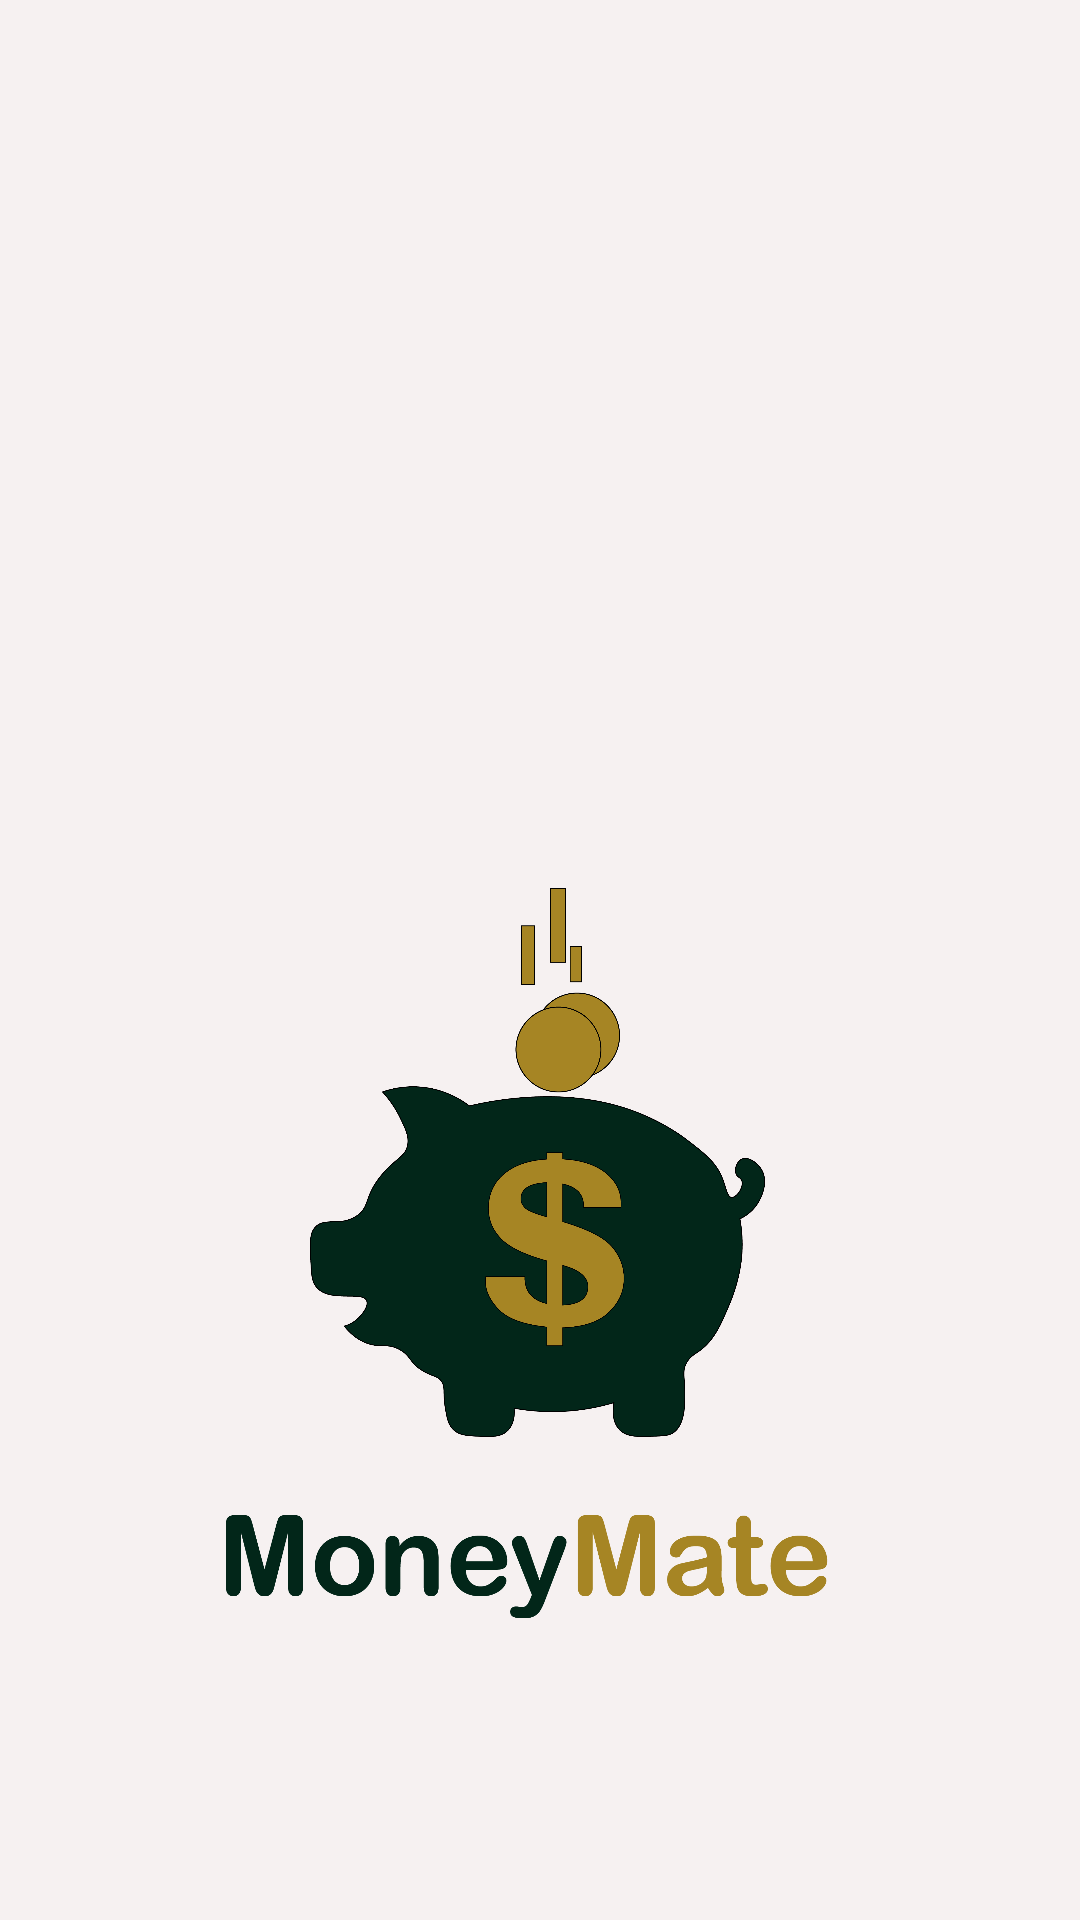

Android layout source for this screen:
<!-- AndroidManifest.xml: application theme Theme.FinanceTrackerEX3 -->
<!-- res/layout/activity_onboarding0.xml -->
<?xml version="1.0" encoding="utf-8"?>
<androidx.constraintlayout.widget.ConstraintLayout xmlns:android="http://schemas.android.com/apk/res/android"
    xmlns:app="http://schemas.android.com/apk/res-auto"
    xmlns:tools="http://schemas.android.com/tools"
    android:id="@+id/main"
    android:layout_width="match_parent"
    android:layout_height="match_parent"
    android:background="#F6F1F1"
    tools:context=".Onboarding0">

    <ImageView
        android:id="@+id/imageView9"
        android:layout_width="215dp"
        android:layout_height="183dp"
        android:layout_marginTop="296dp"
        app:layout_constraintEnd_toEndOf="parent"
        app:layout_constraintHorizontal_bias="0.494"
        app:layout_constraintStart_toStartOf="parent"
        app:layout_constraintTop_toTopOf="parent"
        app:srcCompat="@drawable/finance_traker_app" />

    <ImageView
        android:id="@+id/imageView10"
        android:layout_width="214dp"
        android:layout_height="69dp"
        app:layout_constraintBottom_toBottomOf="parent"
        app:layout_constraintEnd_toEndOf="parent"
        app:layout_constraintHorizontal_bias="0.497"
        app:layout_constraintStart_toStartOf="parent"
        app:layout_constraintTop_toBottomOf="@+id/imageView9"
        app:layout_constraintVertical_bias="0.067"
        app:srcCompat="@drawable/manimate_namemmmmmmmm" />

</androidx.constraintlayout.widget.ConstraintLayout>
<!-- resources referenced by this layout -->
<resources>
  <!-- drawable finance_traker_app: png bitmap (drawable, 115485 bytes) -->
  <!-- drawable manimate_namemmmmmmmm: png bitmap (drawable, 26152 bytes) -->
  <style name="Theme.FinanceTrackerEX3" parent="Base.Theme.FinanceTrackerEX3" />
  <style name="Base.Theme.FinanceTrackerEX3" parent="Theme.Material3.DayNight.NoActionBar">
          
          
      </style>
</resources>
